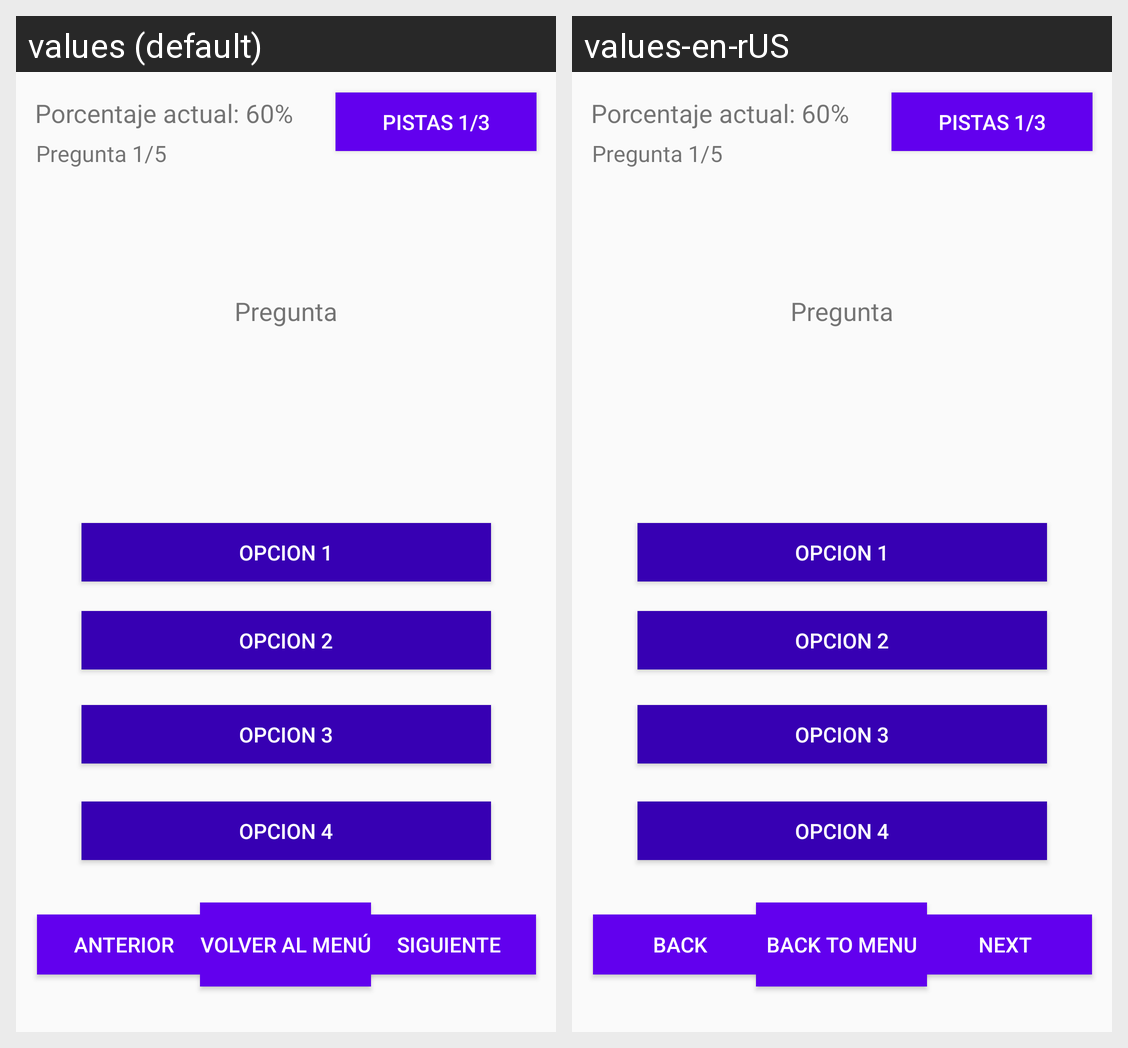

Locale-by-locale string values for the Android screen shown in this grid:
Android screen res/layout/activity_game.xml rendered under 2 locales, left to right: values (default), values-en-rUS. Device: Nexus 5 (rendered at 1080×1920; each locale shown at half size, 540×960, under a caption strip naming it); theme AppTheme.
Strings drawn on this screen, with the default value and each locale's value (text and hints the layout hard-codes, and strings that could not be matched under every locale, appear in the picture but are not listed):

back_button
  values: Anterior
  values-en-rUS: Back

next_button
  values: Siguiente
  values-en-rUS: Next

returnMenu_button
  values: Volver al menú
  values-en-rUS: Back to menu
